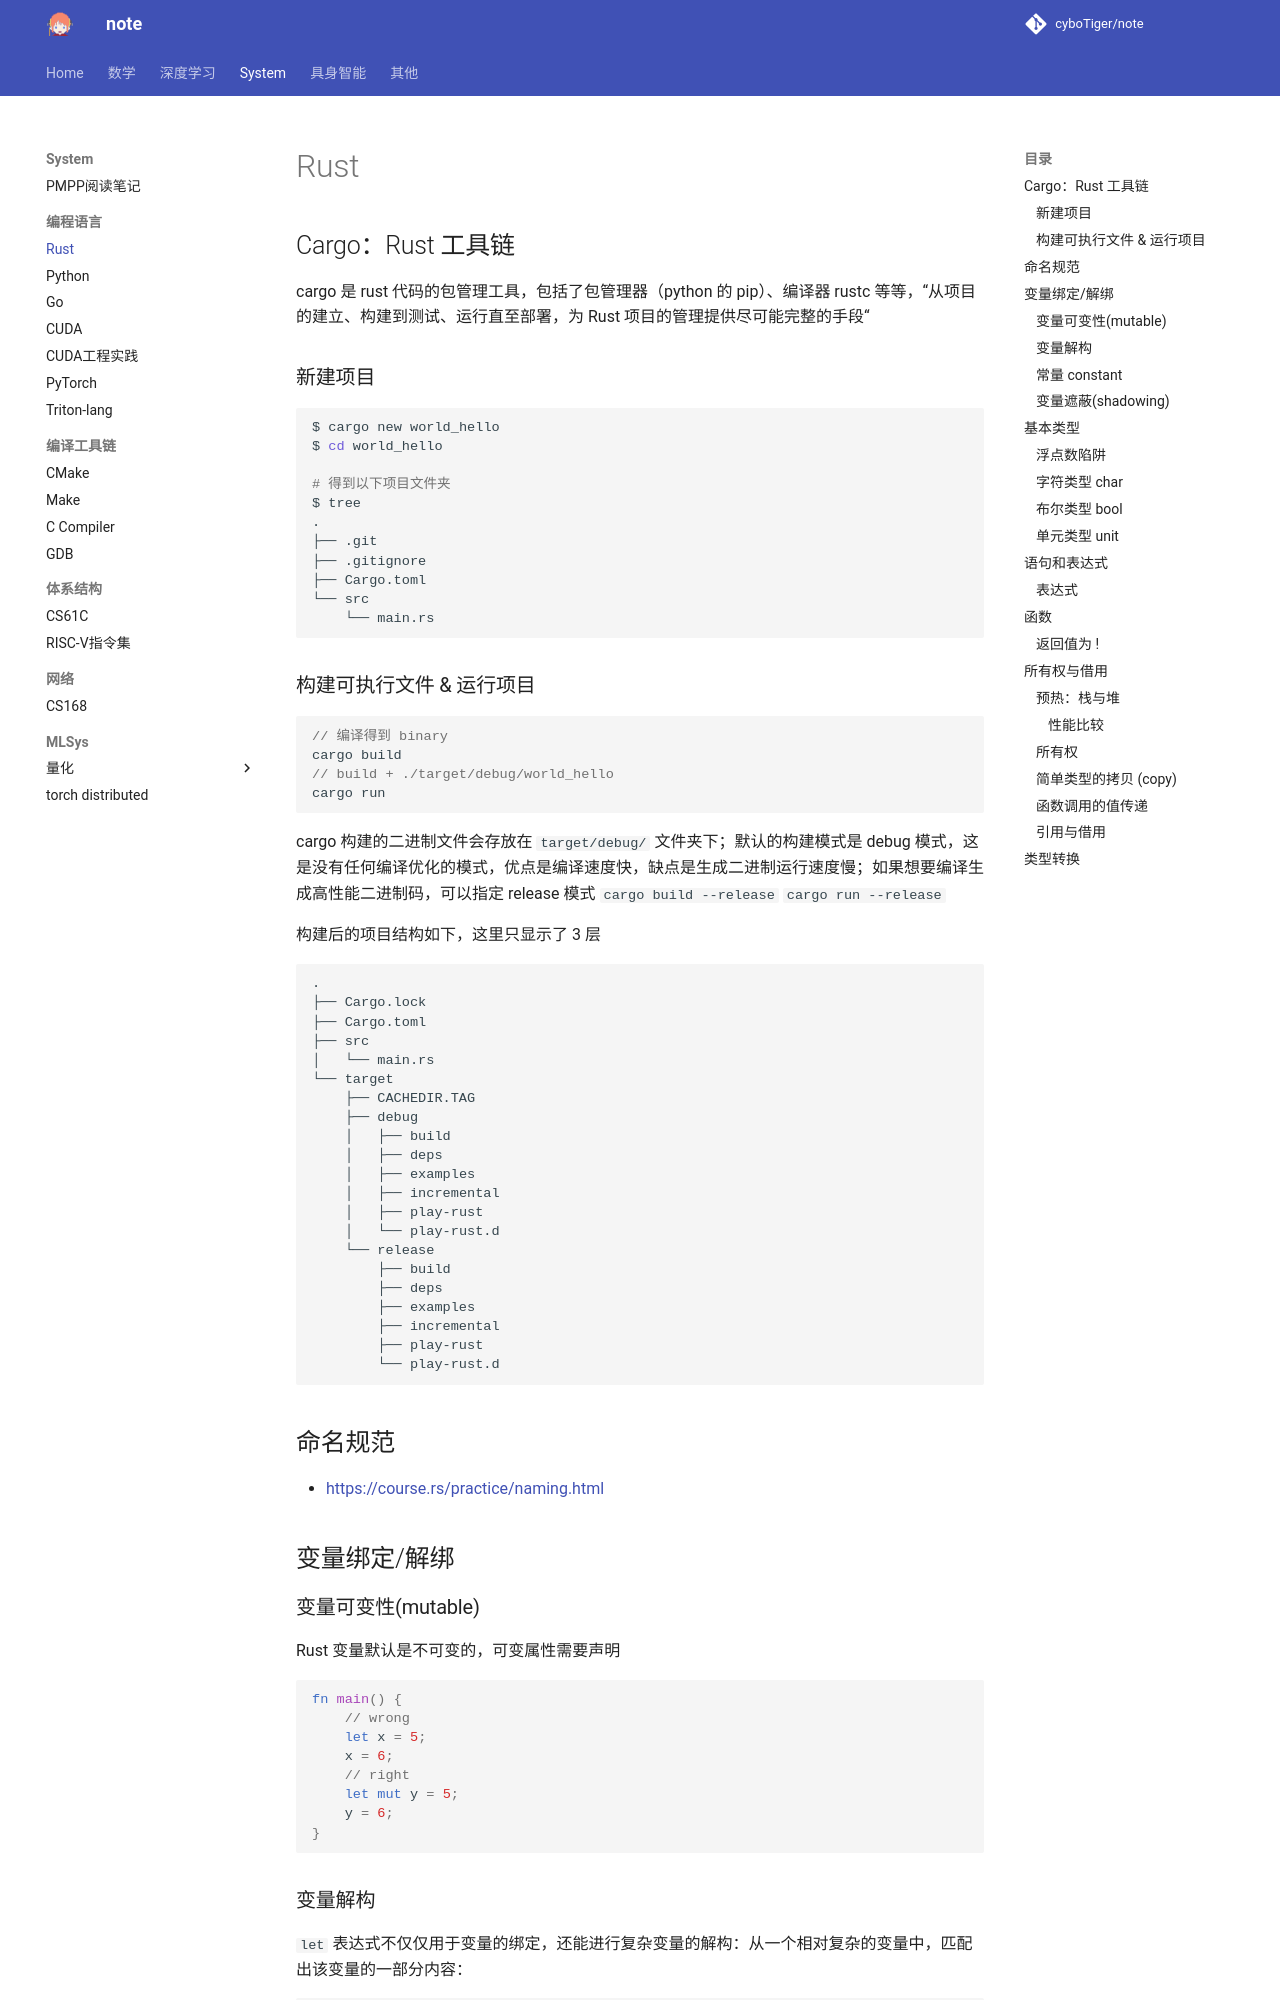

repository: cyboTiger/note · page: sys/pl/lang/rust/index.html · generator: mkdocs

## Cargo：Rust 工具链
cargo 是 rust 代码的包管理工具，包括了包管理器（python 的 pip）、编译器 rustc 等等，“从项目的建立、构建到测试、运行直至部署，为 Rust 项目的管理提供尽可能完整的手段“
### 新建项目
```bash
$ cargo new world_hello
$ cd world_hello

# 得到以下项目文件夹
$ tree
.
├── .git
├── .gitignore
├── Cargo.toml
└── src
    └── main.rs
```

### 构建可执行文件 & 运行项目
```rust
// 编译得到 binary
cargo build
// build + ./target/debug/world_hello
cargo run
```

cargo 构建的二进制文件会存放在 `target/debug/` 文件夹下；默认的构建模式是 debug 模式，这是没有任何编译优化的模式，优点是编译速度快，缺点是生成二进制运行速度慢；如果想要编译生成高性能二进制码，可以指定 release 模式 `cargo build --release` `cargo run --release` 

构建后的项目结构如下，这里只显示了 3 层
```bash
.
├── Cargo.lock
├── Cargo.toml
├── src
│   └── main.rs
└── target
    ├── CACHEDIR.TAG
    ├── debug
    │   ├── build
    │   ├── deps
    │   ├── examples
    │   ├── incremental
    │   ├── play-rust
    │   └── play-rust.d
    └── release
        ├── build
        ├── deps
        ├── examples
        ├── incremental
        ├── play-rust
        └── play-rust.d
```

## 命名规范
+ https://course.rs/practice/naming.html

## 变量绑定/解绑
### 变量可变性(mutable)
Rust 变量默认是不可变的，可变属性需要声明
```rust
fn main() {
    // wrong
    let x = 5;
    x = 6;
    // right
    let mut y = 5;
    y = 6;
}
```
### 变量解构
`let` 表达式不仅仅用于变量的绑定，还能进行复杂变量的解构：从一个相对复杂的变量中，匹配出该变量的一部分内容：
```rust
fn main() {
    let (a, mut b): (bool,bool) = (true, false);
    // a = true,不可变; b = false，可变
    println!("a = {:?}, b = {:?}", a, b);

    b = true;
    assert_eq!(a, b);
}
```

Rust 的解构式赋值左值可以是结构体、元组、切片：

```rust
struct Struct {
    e: i32
}

fn main() {
    let (a, b, c, d, e);

    (a, b) = (1, 2);
    // _ 代表匹配一个值，但是我们不关心具体的值是什么，因此没有使用一个变量名而是使用了 _
    [c, .., d, _] = [1, 2, 3, 4, 5];
    Struct { e, .. } = Struct { e: 5 };

    assert_eq!([1, 2, 1, 4, 5], [a, b, c, d, e]);
}
```
